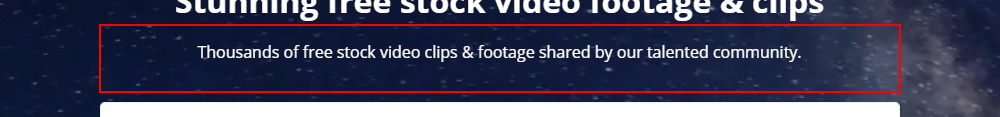
Workflow: Main

Step 1: find the heading

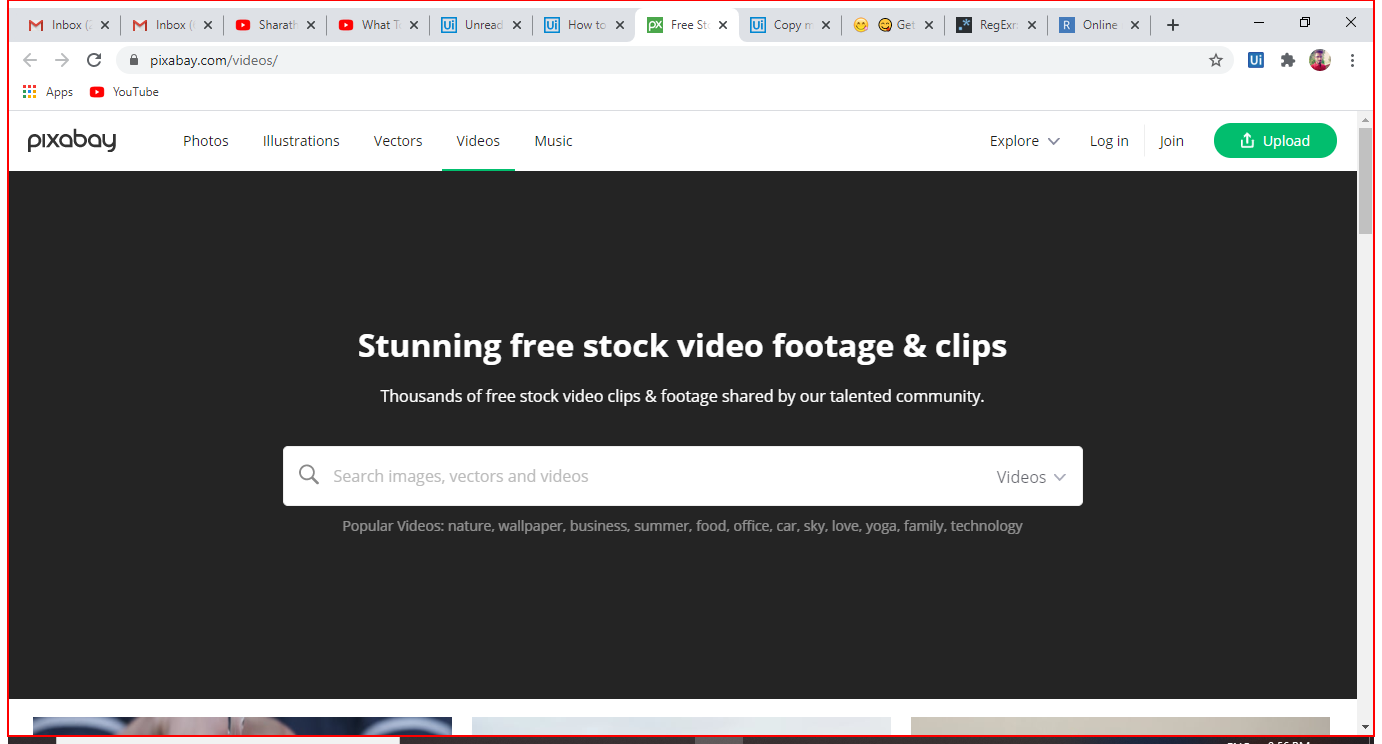
Step 2: type a value into the element in window 'Free Stock Video Footage & Video Clips - Pixabay - Google Chrome' (chrome.exe)

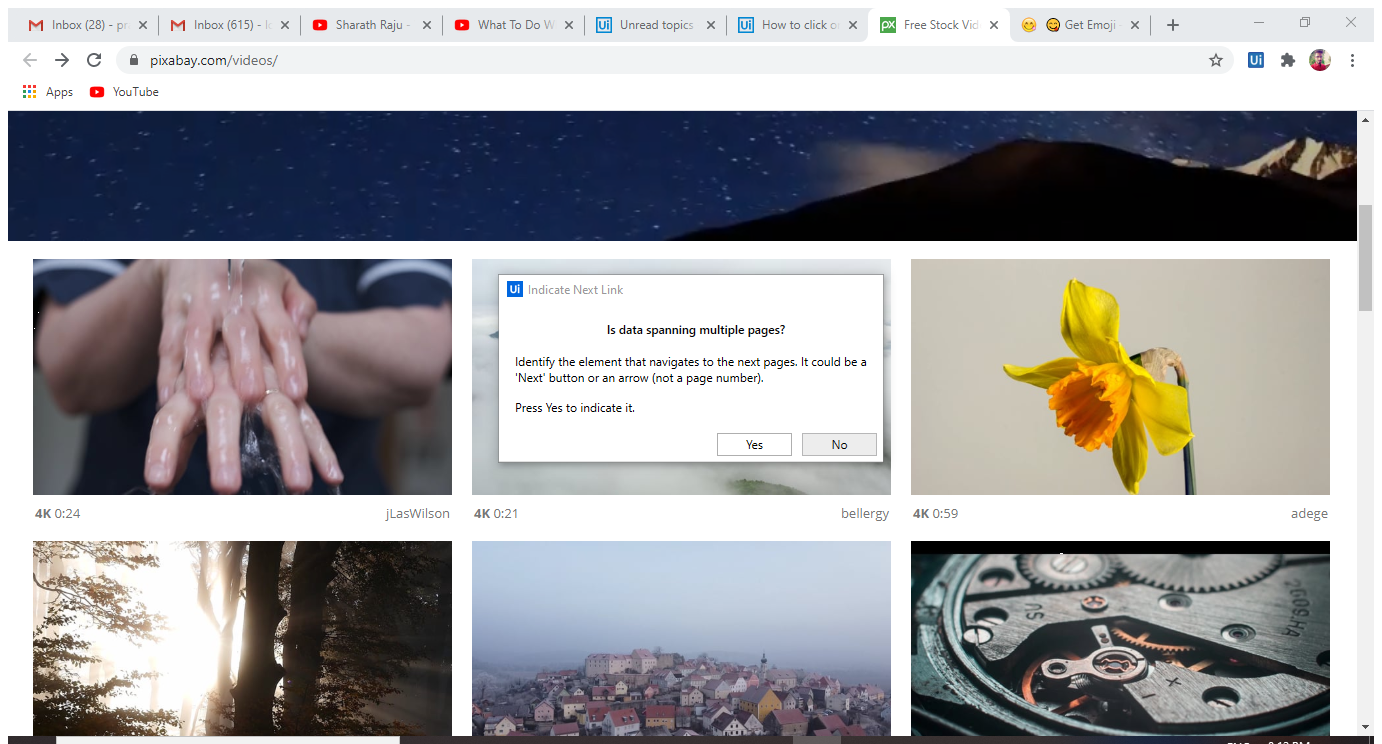
Step 3: Attach Browser 'FreeStock Page' in window 'Free Stock Video Footage & Video Clips - Pixabay' (chrome.exe)

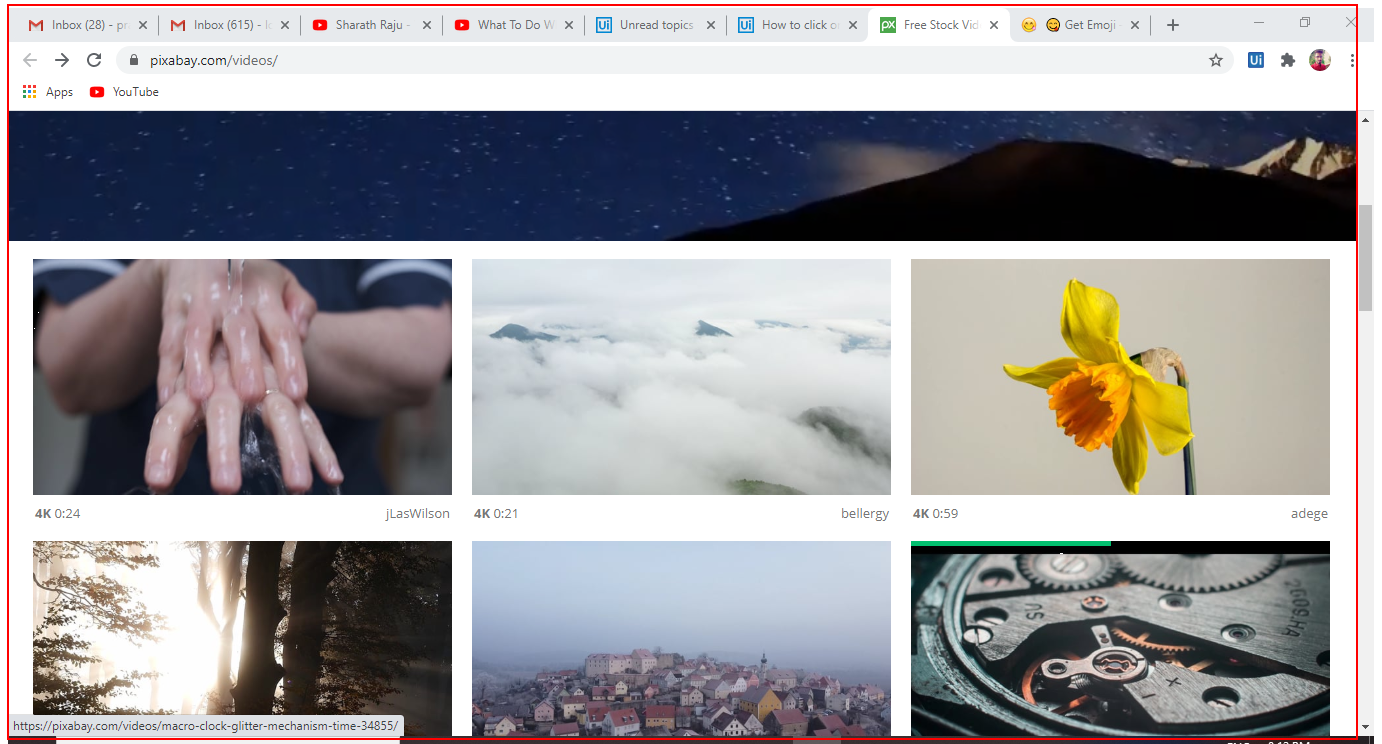
Step 4: get-text from the element 'content'

Step 5: find the heading (same screen as step 1)